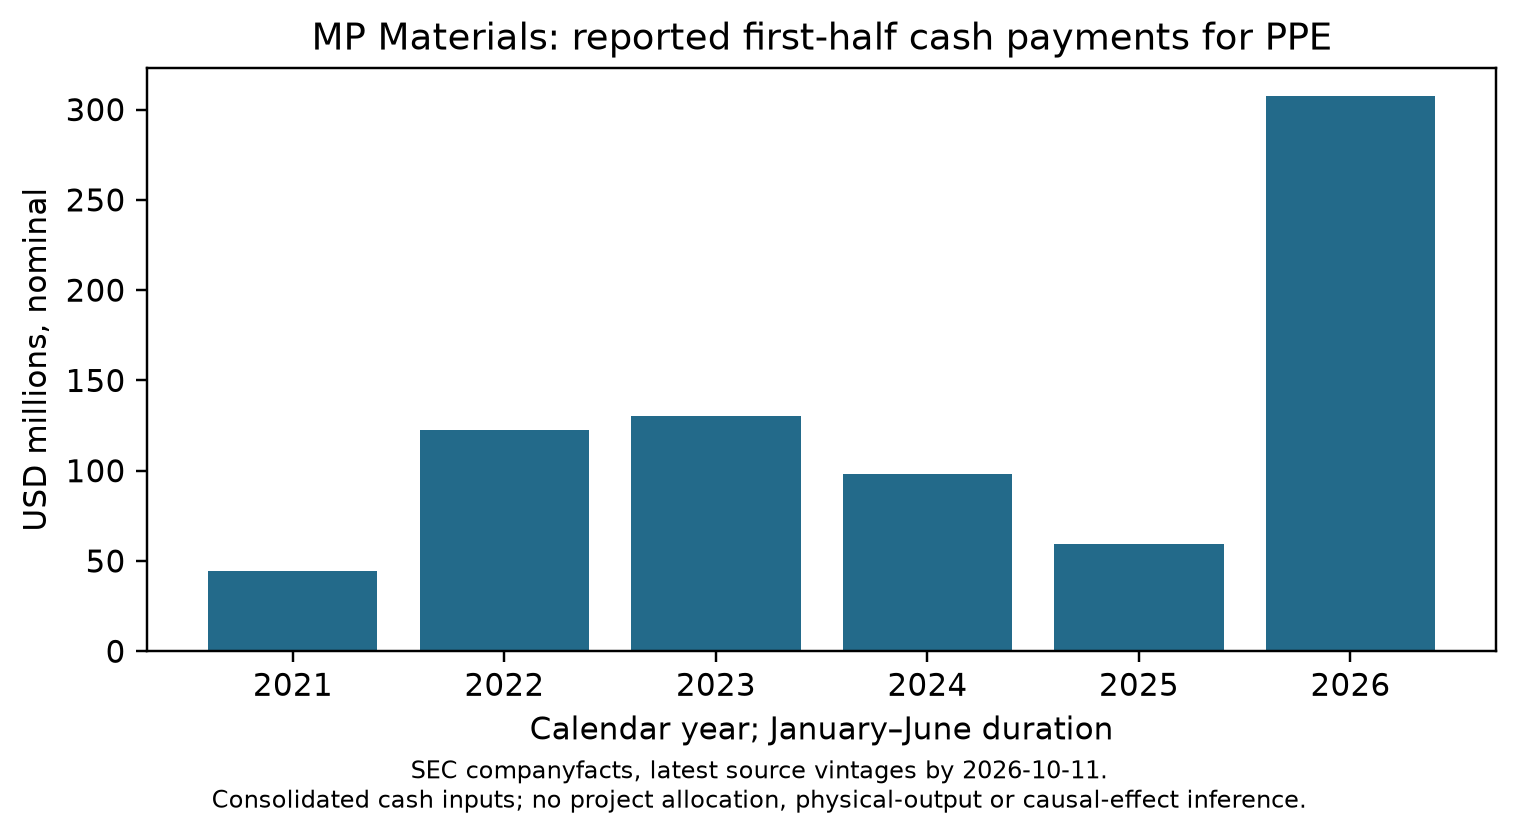

Source data for this figure (header and first rows):
observation_id, record_version_id, entity_id, variable, value, native_unit, product_basis, valid_date, info_public_date, source_id, source_sha256, locator, evidence_class, event_kind, period_start, period_end, accession_number, form, report_fiscal_year, report_fiscal_period, source_frame, source_array_index, scope, source_clock_basis
MP-PPE-CASH-2021-01-01-2021-06-30, MP-PPE-CASH-2021-01-01-2021-06-30-000180…, MP_Materials_consolidated, reported_cash_ppe_payments, 44691000, USD nominal cash payments over the state…, consolidated property plant and equipmen…, 2021-06-30, 2022-08-05, RE-MP-FACTS, 3f70f12400f91ab79e751c01b0d107521309db33…, $.facts.us-gaap.PaymentsToAcquirePropert…, empirical, observed, 2021-01-01, 2021-06-30, 0001801368-22-000030, 10-Q, 2022, Q2, , 15, company-wide; no project/stage allocatio…, original filing date in archived SEC com…
MP-PPE-CASH-2022-01-01-2022-06-30, MP-PPE-CASH-2022-01-01-2022-06-30-000180…, MP_Materials_consolidated, reported_cash_ppe_payments, 122584000, USD nominal cash payments over the state…, consolidated property plant and equipmen…, 2022-06-30, 2023-08-04, RE-MP-FACTS, 3f70f12400f91ab79e751c01b0d107521309db33…, $.facts.us-gaap.PaymentsToAcquirePropert…, empirical, observed, 2022-01-01, 2022-06-30, 0001801368-23-000029, 10-Q, 2023, Q2, , 24, company-wide; no project/stage allocatio…, original filing date in archived SEC com…
MP-PPE-CASH-2023-01-01-2023-06-30, MP-PPE-CASH-2023-01-01-2023-06-30-000180…, MP_Materials_consolidated, reported_cash_ppe_payments, 130236000, USD nominal cash payments over the state…, consolidated property plant and equipmen…, 2023-06-30, 2024-08-06, RE-MP-FACTS, 3f70f12400f91ab79e751c01b0d107521309db33…, $.facts.us-gaap.PaymentsToAcquirePropert…, empirical, observed, 2023-01-01, 2023-06-30, 0001801368-24-000066, 10-Q, 2024, Q2, , 33, company-wide; no project/stage allocatio…, original filing date in archived SEC com…
MP-PPE-CASH-2024-01-01-2024-06-30, MP-PPE-CASH-2024-01-01-2024-06-30-000180…, MP_Materials_consolidated, reported_cash_ppe_payments, 98326000, USD nominal cash payments over the state…, consolidated property plant and equipmen…, 2024-06-30, 2025-08-08, RE-MP-FACTS, 3f70f12400f91ab79e751c01b0d107521309db33…, $.facts.us-gaap.PaymentsToAcquirePropert…, empirical, observed, 2024-01-01, 2024-06-30, 0001801368-25-000028, 10-Q, 2025, Q2, , 42, company-wide; no project/stage allocatio…, original filing date in archived SEC com…
MP-PPE-CASH-2025-01-01-2025-06-30, MP-PPE-CASH-2025-01-01-2025-06-30-000180…, MP_Materials_consolidated, reported_cash_ppe_payments, 59473000, USD nominal cash payments over the state…, consolidated property plant and equipmen…, 2025-06-30, 2026-08-07, RE-MP-FACTS, 3f70f12400f91ab79e751c01b0d107521309db33…, $.facts.us-gaap.PaymentsToAcquirePropert…, empirical, observed, 2025-01-01, 2025-06-30, 0001801368-26-000048, 10-Q, 2026, Q2, , 52, company-wide; no project/stage allocatio…, original filing date in archived SEC com…
MP-PPE-CASH-2026-01-01-2026-06-30, MP-PPE-CASH-2026-01-01-2026-06-30-000180…, MP_Materials_consolidated, reported_cash_ppe_payments, 307711000, USD nominal cash payments over the state…, consolidated property plant and equipmen…, 2026-06-30, 2026-08-07, RE-MP-FACTS, 3f70f12400f91ab79e751c01b0d107521309db33…, $.facts.us-gaap.PaymentsToAcquirePropert…, empirical, observed, 2026-01-01, 2026-06-30, 0001801368-26-000048, 10-Q, 2026, Q2, , 59, company-wide; no project/stage allocatio…, original filing date in archived SEC com…
